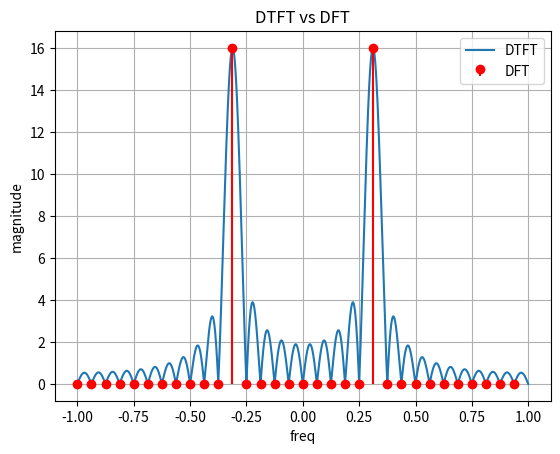

Recreate this plot in Python.
import numpy as np
import matplotlib.pyplot as plt

N = 32
n = np.arange(N)

x = np.sin(2*np.pi*5*n/N) # Frequency at DFT bin 5

# Compute the DTFT
omega = np.linspace(-np.pi,np.pi,2048)
X_dtft = np.zeros(len(omega), dtype=complex)

for i,w in enumerate(omega):
    X_dtft[i] = np.sum(x*np.exp(-1j*w*n))

'''
Note:

Signal length = 32
DTFT frequency points = 2048

The number 2048 is just for plotting a smooth curve.
'''

# Compute the DFT
X_dft = np.fft.fft(x)
X_dft = np.fft.fftshift(X_dft) # Shift the zero-frequency component to the center
omega_dft = np.linspace(-np.pi,np.pi,N,endpoint=False) #Create the DFT frequency axis.

# Plot Both Together
plt.figure()
plt.plot(omega/np.pi,np.abs(X_dtft),label="DTFT")
plt.stem(omega_dft/np.pi,np.abs(X_dft),linefmt='r-',markerfmt='ro',basefmt=' ',label="DFT")
plt.title(f"DTFT vs DFT")
plt.xlabel("freq")
plt.ylabel("magnitude")
plt.grid()
plt.legend()
plt.show()
